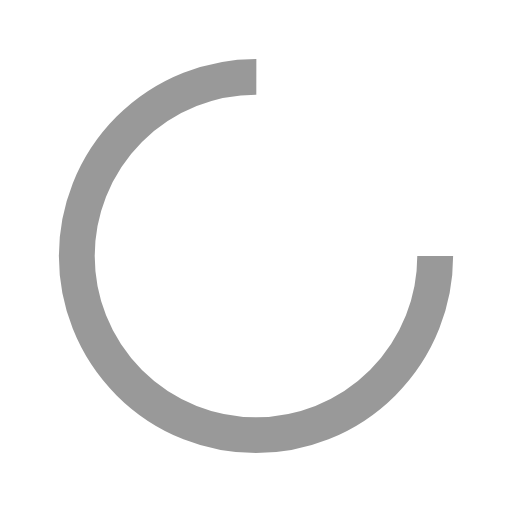
t = 0.00 s
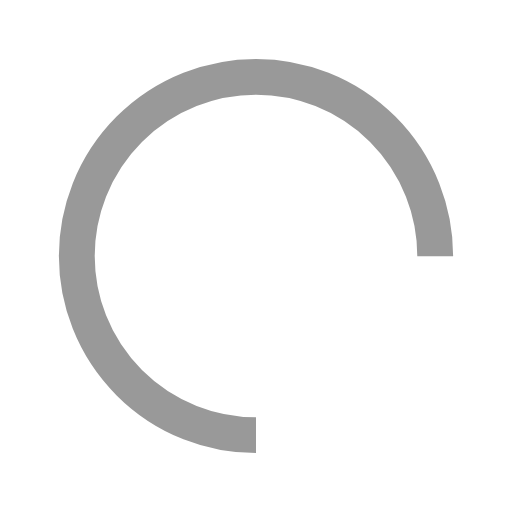
t = 0.20 s
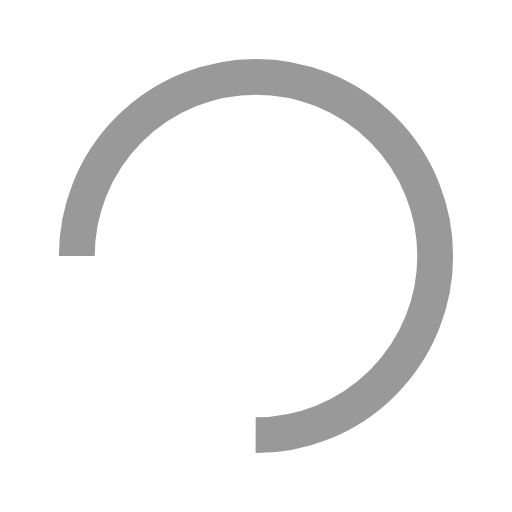
t = 0.40 s
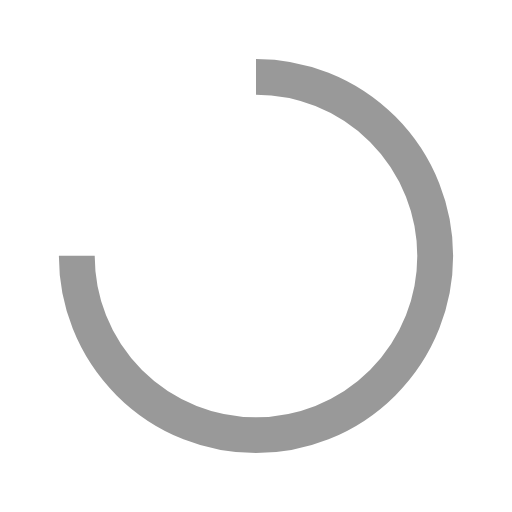
t = 0.60 s

The animated SVG that drew these frames (rendered in a browser with its animation timeline set to each time). Animation: 1 SMIL element (animateTransform=1); one cycle of 0.80 s, repeats indefinitely.

<svg width="200px"  height="200px"  xmlns="http://www.w3.org/2000/svg" viewBox="0 0 100 100" preserveAspectRatio="xMidYMid" class="lds-rolling" style="background: none;"><circle cx="50" cy="50" fill="none" ng-attr-stroke="{{config.color}}" ng-attr-stroke-width="{{config.width}}" ng-attr-r="{{config.radius}}" ng-attr-stroke-dasharray="{{config.dasharray}}" stroke="#999" stroke-width="7" r="35" stroke-dasharray="164.93361431346415 56.97787143782138" transform="rotate(210 50 50)"><animateTransform attributeName="transform" type="rotate" calcMode="linear" values="0 50 50;360 50 50" keyTimes="0;1" dur="0.8s" begin="0s" repeatCount="indefinite"></animateTransform></circle></svg>